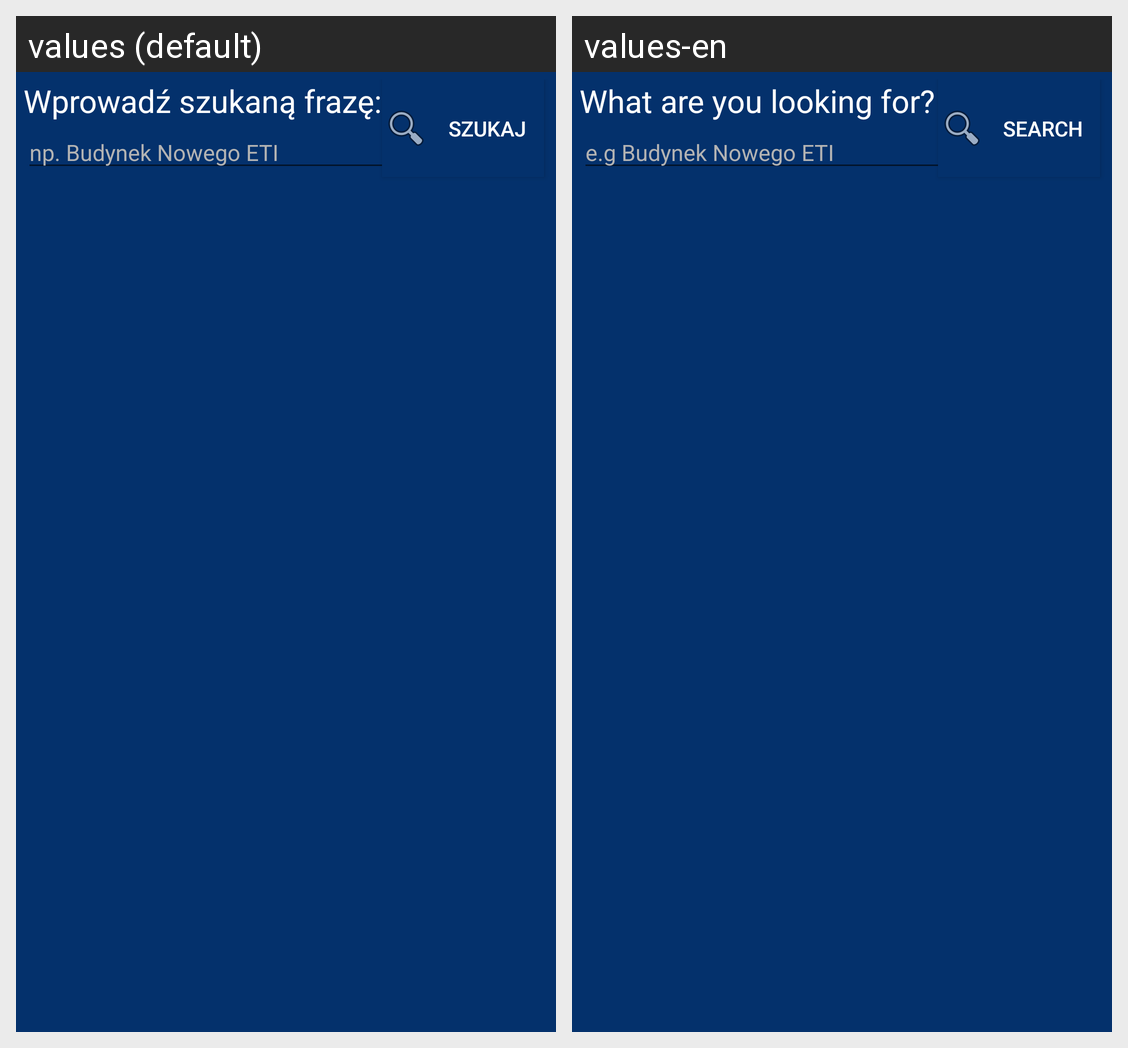

Translations of the strings shown on this Android screen, per locale in the grid:
Android screen res/layout/activity_search.xml rendered under 2 locales, left to right: values (default), values-en. Device: Nexus 5 (rendered at 1080×1920; each locale shown at half size, 540×960, under a caption strip naming it); theme AppTheme.
Strings drawn on this screen, with the default value and each locale's value (text and hints the layout hard-codes, and strings that could not be matched under every locale, appear in the picture but are not listed):

search_label
  values: Wprowadź szukaną frazę:
  values-en: What are you looking for?

search_placeholder
  values: np. Budynek Nowego ETI
  values-en: e.g Budynek Nowego ETI

search_button_text
  values: Szukaj
  values-en: Search
